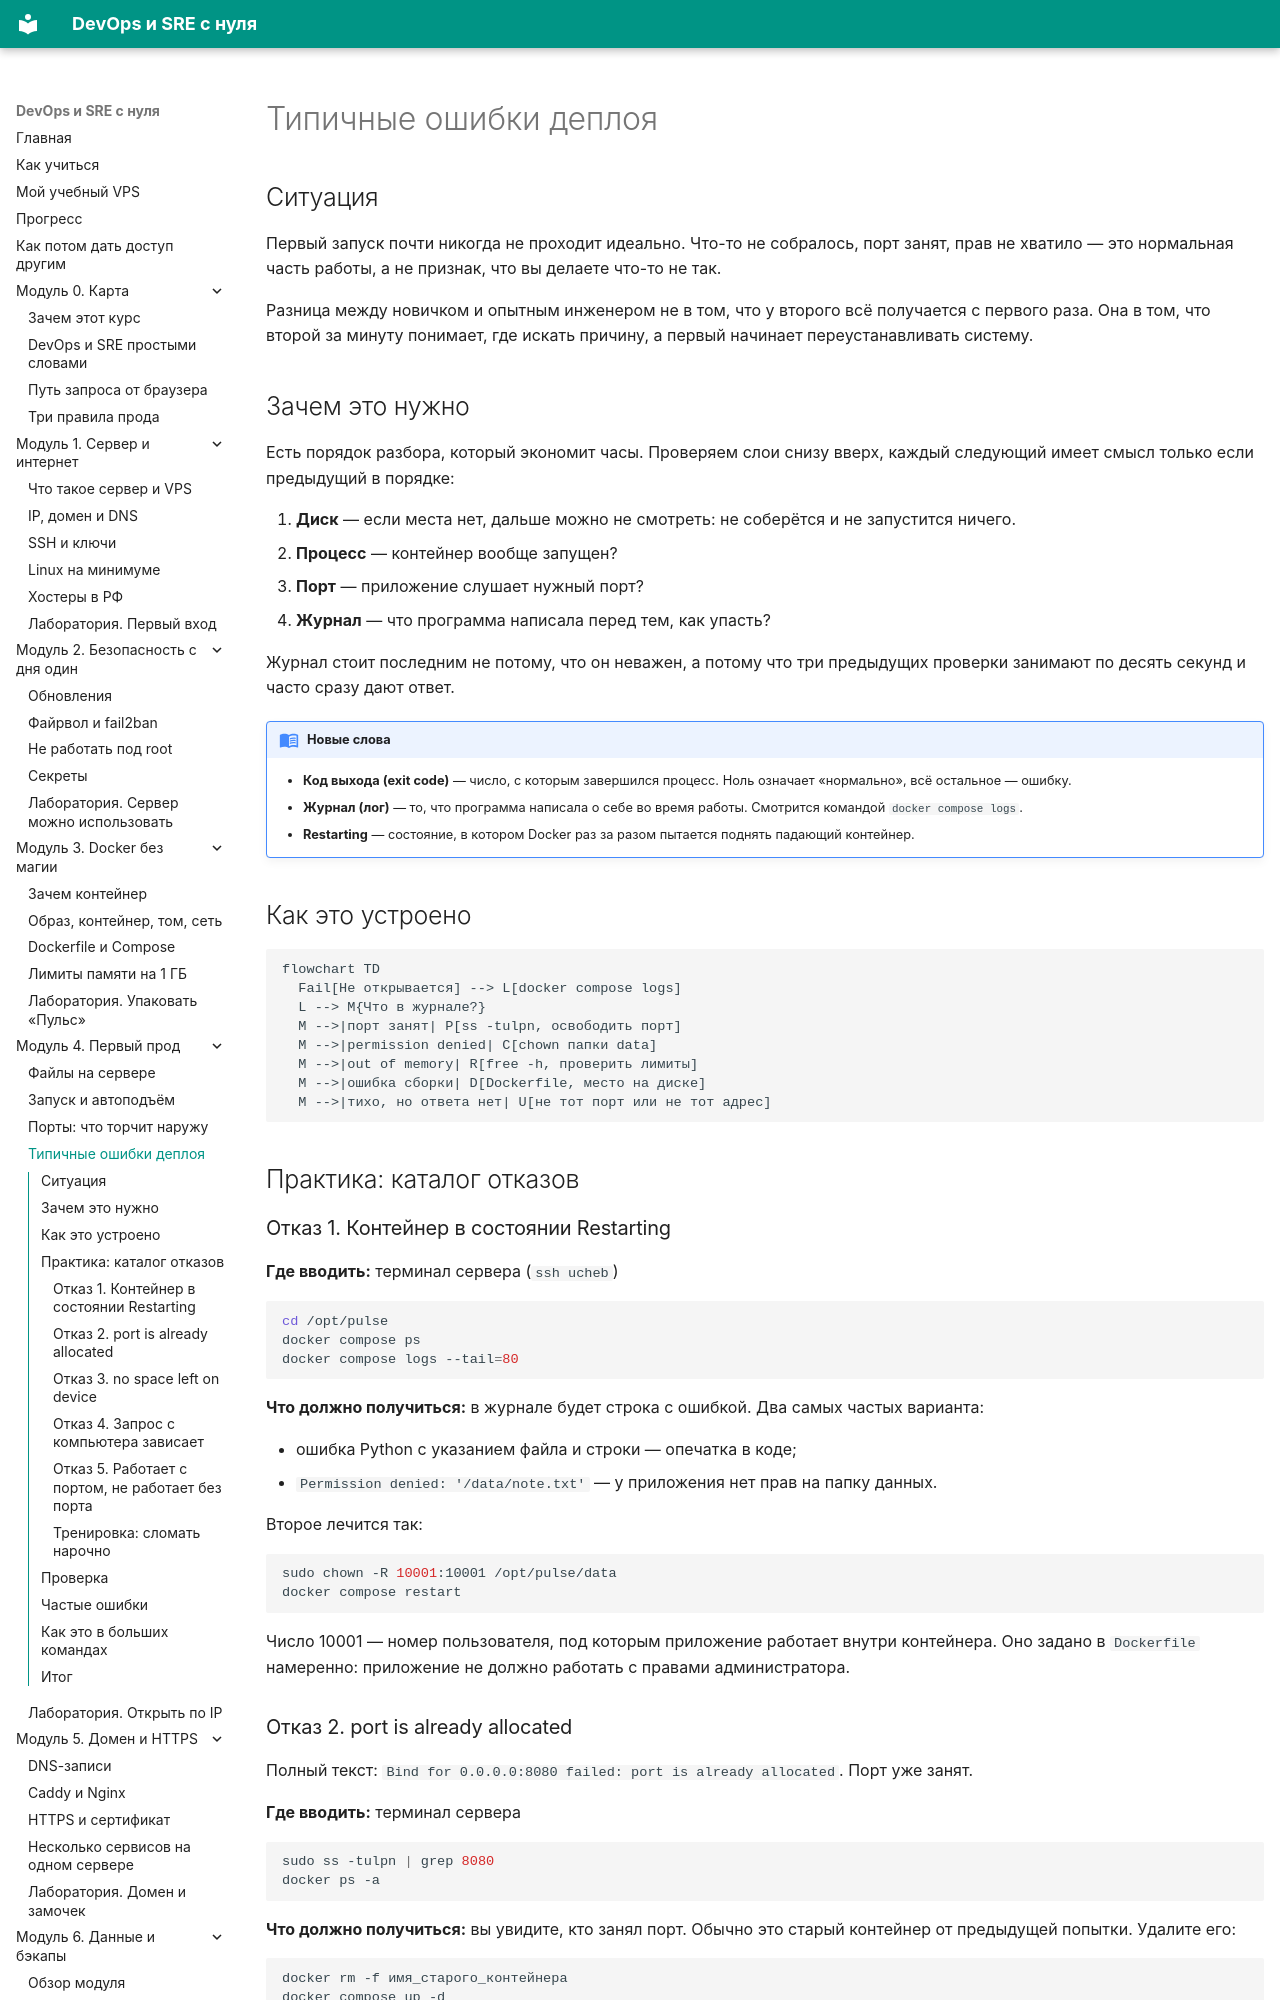

repository: automationmag/DevOPS_SRE_course · page: modules/m04/04-oshibki-deploy/index.html · generator: mkdocs

# Типичные ошибки деплоя

## Ситуация

Первый запуск почти никогда не проходит идеально. Что-то не собралось, порт занят, прав не хватило — это нормальная часть работы, а не признак, что вы делаете что-то не так.

Разница между новичком и опытным инженером не в том, что у второго всё получается с первого раза. Она в том, что второй за минуту понимает, где искать причину, а первый начинает переустанавливать систему.

## Зачем это нужно

Есть порядок разбора, который экономит часы. Проверяем слои снизу вверх, каждый следующий имеет смысл только если предыдущий в порядке:

1. **Диск** — если места нет, дальше можно не смотреть: не соберётся и не запустится ничего.
2. **Процесс** — контейнер вообще запущен?
3. **Порт** — приложение слушает нужный порт?
4. **Журнал** — что программа написала перед тем, как упасть?

Журнал стоит последним не потому, что он неважен, а потому что три предыдущих проверки занимают по десять секунд и часто сразу дают ответ.

!!! note "Новые слова"
    - **Код выхода (exit code)** — число, с которым завершился процесс. Ноль означает «нормально», всё остальное — ошибку.
    - **Журнал (лог)** — то, что программа написала о себе во время работы. Смотрится командой `docker compose logs`.
    - **Restarting** — состояние, в котором Docker раз за разом пытается поднять падающий контейнер.

## Как это устроено

```mermaid
flowchart TD
  Fail[Не открывается] --> L[docker compose logs]
  L --> M{Что в журнале?}
  M -->|порт занят| P[ss -tulpn, освободить порт]
  M -->|permission denied| C[chown папки data]
  M -->|out of memory| R[free -h, проверить лимиты]
  M -->|ошибка сборки| D[Dockerfile, место на диске]
  M -->|тихо, но ответа нет| U[не тот порт или не тот адрес]
```

## Практика: каталог отказов
